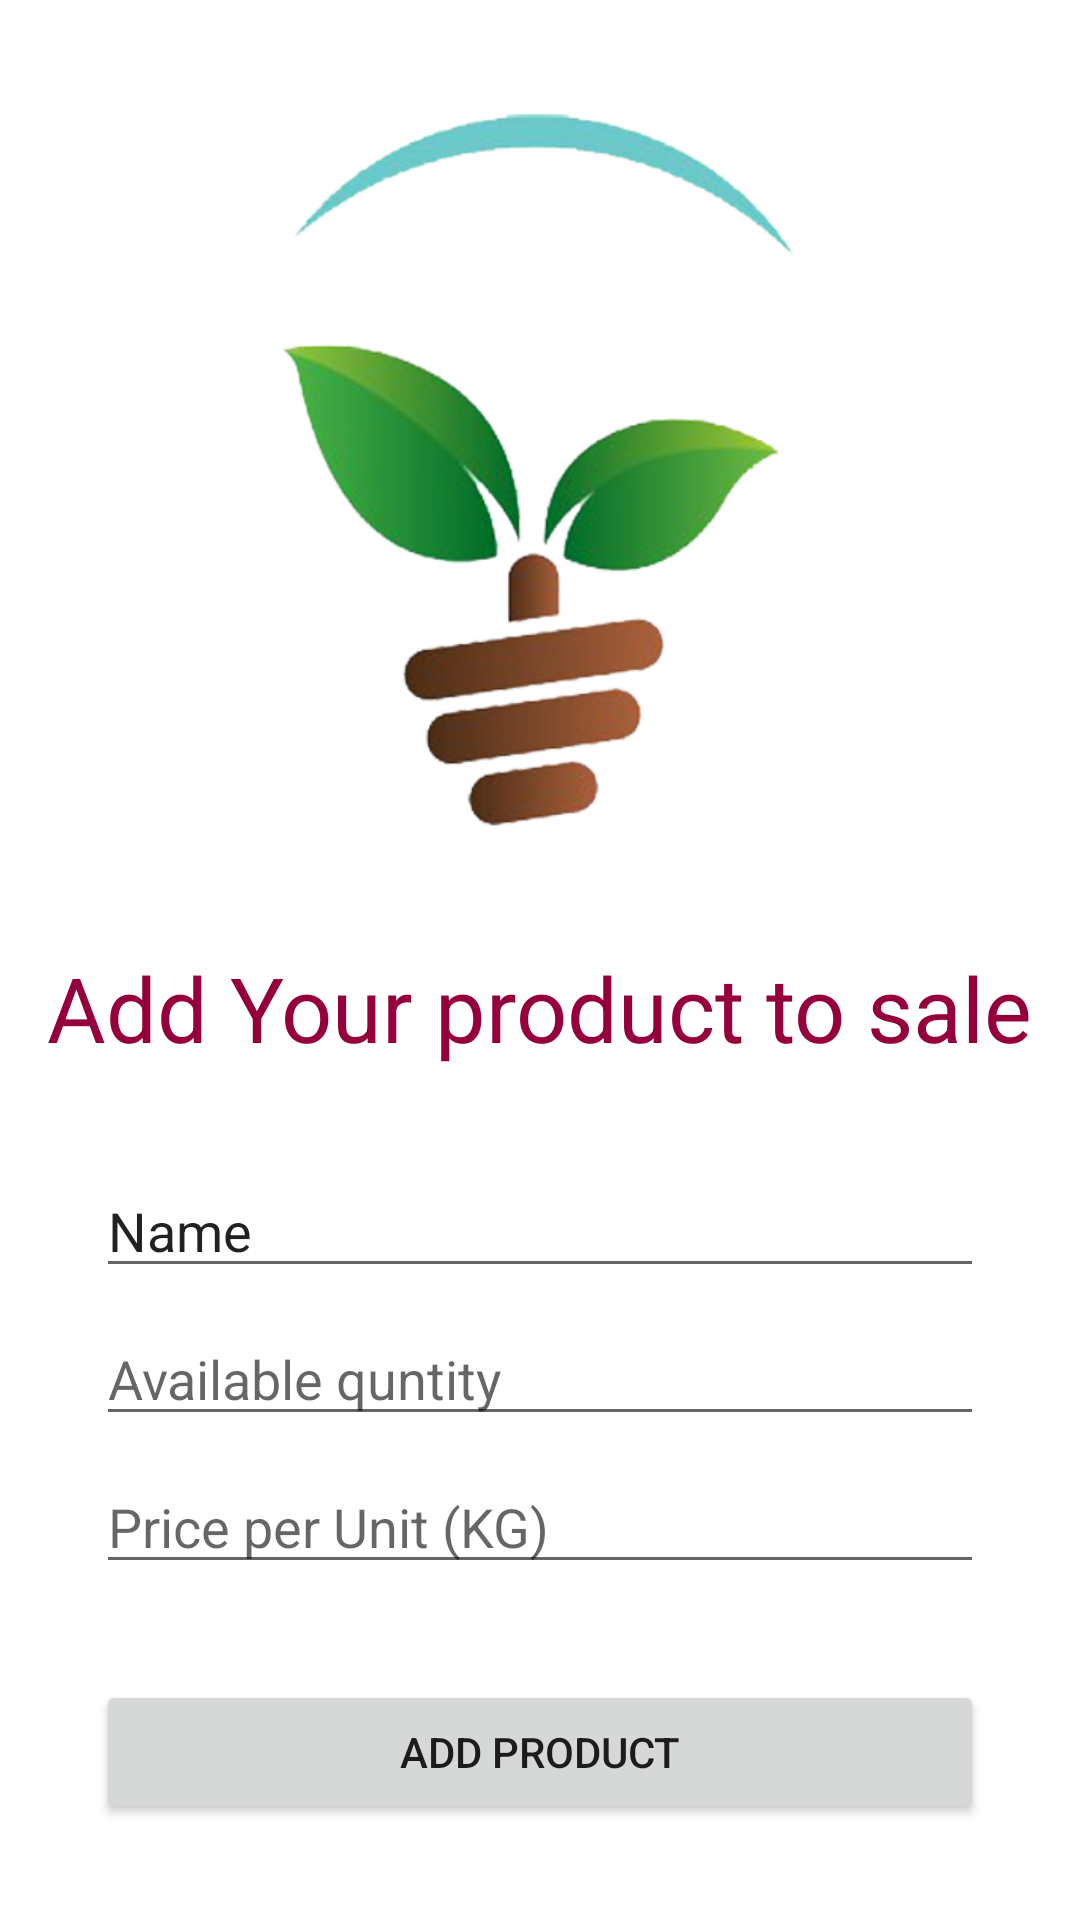

This screen was rendered from an Android layout file. Write that file and the resources it references.
<!-- AndroidManifest.xml: application theme Theme.FarmerAssist07 -->
<!-- res/layout/activity_farmer_offer.xml -->
<?xml version="1.0" encoding="utf-8"?>
<androidx.constraintlayout.widget.ConstraintLayout xmlns:android="http://schemas.android.com/apk/res/android"
    xmlns:app="http://schemas.android.com/apk/res-auto"
    xmlns:tools="http://schemas.android.com/tools"
    android:layout_width="match_parent"
    android:layout_height="match_parent"
    tools:context=".FarmerOfferActivity">

    <ImageView
        android:id="@+id/imageView5"
        android:layout_width="0dp"
        android:layout_height="0dp"
        android:layout_marginStart="32dp"
        android:layout_marginTop="32dp"
        android:layout_marginEnd="32dp"
        android:layout_marginBottom="32dp"
        app:layout_constraintBottom_toTopOf="@+id/textView4"
        app:layout_constraintEnd_toEndOf="parent"
        app:layout_constraintStart_toStartOf="parent"
        app:layout_constraintTop_toTopOf="parent"
        app:srcCompat="@drawable/farmer_assist_logo" />

    <Button
        android:id="@+id/btnAddProduct"
        android:layout_width="0dp"
        android:layout_height="wrap_content"
        android:layout_marginStart="32dp"
        android:layout_marginEnd="32dp"
        android:layout_marginBottom="32dp"
        android:text="Add Product"
        app:layout_constraintBottom_toBottomOf="parent"
        app:layout_constraintEnd_toEndOf="parent"
        app:layout_constraintStart_toStartOf="parent" />

    <EditText
        android:id="@+id/etFProductName"
        android:layout_width="0dp"
        android:layout_height="wrap_content"
        android:layout_marginStart="32dp"
        android:layout_marginEnd="32dp"
        android:layout_marginBottom="8dp"
        android:ems="10"
        android:hint="Product name"
        android:inputType="textPersonName"
        android:text="Name"
        app:layout_constraintBottom_toTopOf="@+id/etFAvailable"
        app:layout_constraintEnd_toEndOf="parent"
        app:layout_constraintStart_toStartOf="parent" />

    <EditText
        android:id="@+id/etFAvailable"
        android:layout_width="0dp"
        android:layout_height="wrap_content"
        android:layout_marginStart="32dp"
        android:layout_marginEnd="32dp"
        android:layout_marginBottom="8dp"
        android:ems="10"
        android:hint="Available quntity"
        android:inputType="number"
        app:layout_constraintBottom_toTopOf="@+id/etFUnitPrice"
        app:layout_constraintEnd_toEndOf="parent"
        app:layout_constraintStart_toStartOf="parent" />

    <EditText
        android:id="@+id/etFUnitPrice"
        android:layout_width="0dp"
        android:layout_height="wrap_content"
        android:layout_marginStart="32dp"
        android:layout_marginEnd="32dp"
        android:layout_marginBottom="32dp"
        android:ems="10"
        android:hint="Price per Unit (KG)"
        android:inputType="numberDecimal"
        app:layout_constraintBottom_toTopOf="@+id/btnAddProduct"
        app:layout_constraintEnd_toEndOf="parent"
        app:layout_constraintStart_toStartOf="parent" />

    <TextView
        android:id="@+id/textView4"
        android:layout_width="wrap_content"
        android:layout_height="wrap_content"
        android:layout_marginBottom="32dp"
        android:text="Add Your product to sale"
        android:textColor="@color/RedAccent"
        android:textSize="30sp"
        app:layout_constraintBottom_toTopOf="@+id/etFProductName"
        app:layout_constraintEnd_toEndOf="parent"
        app:layout_constraintStart_toStartOf="parent" />
</androidx.constraintlayout.widget.ConstraintLayout>
<!-- resources referenced by this layout -->
<resources>
  <color name="RedAccent">#95003C</color>
  <!-- drawable farmer_assist_logo: png bitmap (drawable, 111400 bytes) -->
  <style name="Theme.FarmerAssist07" parent="Theme.MaterialComponents.DayNight.DarkActionBar">
          
          <item name="colorPrimary">@color/purple_500</item>
          <item name="colorPrimaryVariant">@color/purple_700</item>
          <item name="colorOnPrimary">@color/white</item>
          
          <item name="colorSecondary">@color/teal_200</item>
          <item name="colorSecondaryVariant">@color/teal_700</item>
          <item name="colorOnSecondary">@color/black</item>
          
          <item name="android:statusBarColor" tools:targetApi="l">?attr/colorPrimaryVariant</item>
          
      </style>
  <color name="purple_500">#FF6200EE</color>
  <color name="purple_700">#FF3700B3</color>
  <color name="white">#FFFFFFFF</color>
  <color name="teal_200">#FF03DAC5</color>
  <color name="teal_700">#FF018786</color>
  <color name="black">#FF000000</color>
</resources>
